Run: headless pygame with SDL's dummy video driver; simulated clock (each Clock.tick advances the game by its frame time, no real sleeping); random seed 0; keys injected as events and as key.get_pressed() state; mouse plan: one left click at the window centre at the start of phase 2, then a move to the lower-right quarter at the start of phase 3.
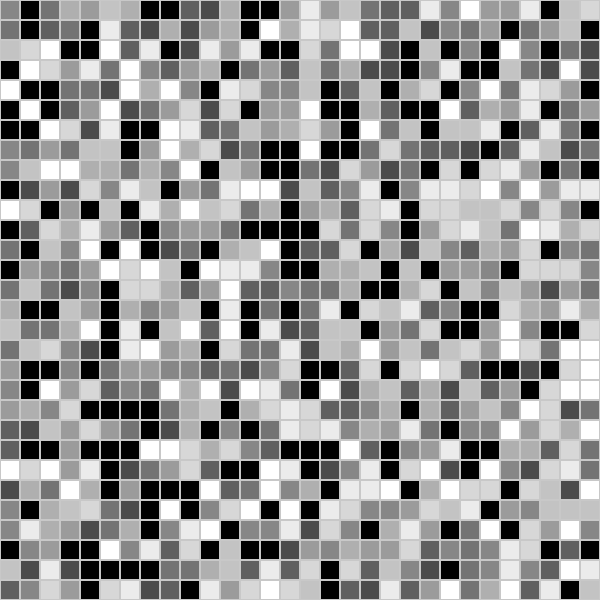
Frame 1 of 4 · flips 1–60 · no input
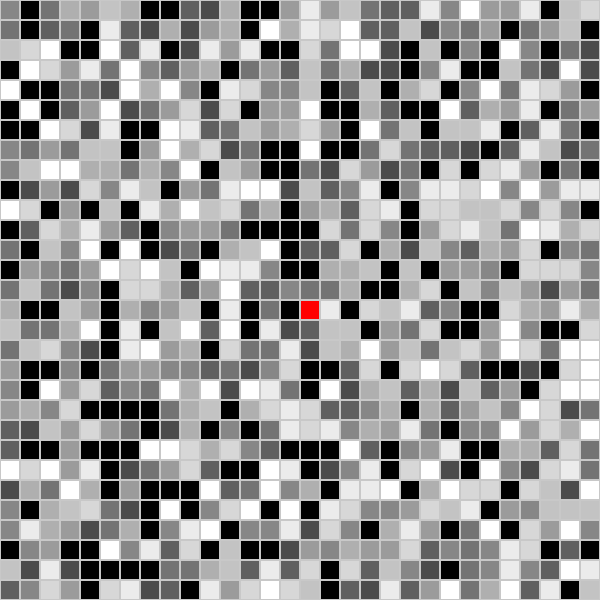
Frame 2 of 4 · flips 61–180 · clicked the window centre · tapped SPACE, RETURN · held RIGHT (→), D
Frame 3 of 4 · flips 181–300 · moved the mouse to the lower-right quarter · held DOWN (↓), S · screen unchanged from frame 2, image omitted
Frame 4 of 4 · flips 301–420 · held LEFT (←), A, UP (↑), W · screen unchanged from frame 3, image omitted

The pygame program that drew these frames:

import pygame
import heapq
import time
import random

# Inicializar o Pygame
pygame.init()

# Configurações da janela (tamanho da tela ajustado para 30x30)
WIDTH, HEIGHT = 600, 600  # Ajustando a janela para caber o mapa 30x30
ROWS, COLS = 30, 30  # Tamanho da grade para 30x30 células
CELL_SIZE = WIDTH // COLS  # Ajuste automático do tamanho da célula

WHITE, BLACK, RED, GREEN, BLUE, GREY = (255, 255, 255), (0, 0, 0), (255, 0, 0), (0, 255, 0), (0, 0, 255), (200, 200, 200)

# Inicializar a tela
screen = pygame.display.set_mode((WIDTH, HEIGHT))
pygame.display.set_caption("Dijkstra with Random and Predefined Maps")

# Fonte para mensagens
font = pygame.font.Font(None, 36)

# Variáveis globais para início e fim
start = None
end = None

# Gerar grade aleatória 
def generate_random_grid(rows, cols):
    grid = []
    for i in range(rows):
        row = []
        for j in range(cols):
            if random.random() < 0.2:  # 20% de chance de ser um obstáculo
                row.append(-1)
            else:
                row.append(random.randint(1, 10))  # Pesos entre 1 e 10
        grid.append(row)
    return grid

def generate_predefined_grid(): #Deve ser alterado ainda não está funcionando direito
    # Criar um mapa inicial com todas as células como obstáculos
    grid = [[-1] * COLS for _ in range(ROWS)]

    # Criar o ponto de entrada único (início compartilhado)
    # for col in range(0, 5):  # Colunas iniciais de 0 a 4
    #     grid[15][col] = 1 

    # Convergir todas as pistas para o mesmo destino final
    for row in [8, 13, 18]:  # Linhas 10, 15 e 20 convergem para a coluna 25
        grid[row][5] = random.randint(1,3)

        for i in range(0,5):
            grid[row-i][5] = random.randint(1,3)

    # Dividir o caminho em três pistas
    for col in range(5, 25):  # Colunas de 5 a 24

        grid[8][col] = random.randint(4,6)  # Linha superior (pista 1)
        grid[13][col] = random.randint(7,9)  # Linha do meio (pista 2)
        grid[18][col] = random.randint(1,3)  # Linha inferior (pista 3)

    # Convergir todas as pistas para o mesmo destino final
    for row in [8, 13, 18]:  # Linhas 10, 15 e 20 convergem para a coluna 25
        grid[row][25] = random.randint(1,3)

        for i in range(0,5):
            grid[row+i][25] = random.randint(1,3)

    return grid



# Inicializar a grade com o mapa aleatório
grid = generate_random_grid(ROWS, COLS)

# Função para desenhar a grade
def draw_grid():
    for row in range(ROWS):
        for col in range(COLS):
            rect = pygame.Rect(col * CELL_SIZE, row * CELL_SIZE, CELL_SIZE, CELL_SIZE)
            if grid[row][col] == -1:
                color = BLACK  # Obstáculo
            elif start == (row, col):
                color = RED  # Ponto inicial
            elif end == (row, col):
                color = BLUE  # Ponto final
            else:
                weight = grid[row][col]
                intensity = 255 - (weight - 1) * 20  # Ajustar a intensidade da cor
                color = (intensity, intensity, intensity)  # Tons de cinza
            pygame.draw.rect(screen, color, rect)
            pygame.draw.rect(screen, GREY, rect, 1)

# Função para desenhar o caminho final
def draw_path(path):
    for x, y in path:
        rect = pygame.Rect(y * CELL_SIZE, x * CELL_SIZE, CELL_SIZE, CELL_SIZE)
        pygame.draw.rect(screen, GREEN, rect)
        pygame.draw.rect(screen, GREY, rect, 1)

# Função para exibir mensagens na caixa de diálogo
def show_message_in_box(message, color):
    # Caixa de diálogo
    box_width = WIDTH - 40
    box_height = 60
    box_x = 20
    box_y = HEIGHT - box_height - 20
    pygame.draw.rect(screen, (0, 0, 0), (box_x, box_y, box_width, box_height))  # Caixa de fundo preta
    pygame.draw.rect(screen, GREY, (box_x, box_y, box_width, box_height), 3)  # Borda cinza

    # Texto da mensagem
    text = font.render(message, True, color)
    text_rect = text.get_rect(center=(WIDTH // 2, HEIGHT - 40))
    screen.blit(text, text_rect)

# Função para calcular a posição do clique na grade
def get_cell_from_mouse(pos):
    x, y = pos
    row = x // CELL_SIZE
    col = y // CELL_SIZE
    return (col, row)  # Inverter para (linha, coluna)

# Algoritmo de Dijkstra com visualização do percurso
def dijkstra_visualized(start, end):
    pq = []
    heapq.heappush(pq, (0, start))
    distances = {start: 0}
    parents = {start: None}
    visited = set()

    while pq:
        cost, current = heapq.heappop(pq)
        if current in visited:
            continue
        visited.add(current)

        # Visualizar cada célula visitada durante o processo
        draw_grid()
        for visited_cell in visited:
            rect = pygame.Rect(visited_cell[1] * CELL_SIZE, visited_cell[0] * CELL_SIZE, CELL_SIZE, CELL_SIZE)
            pygame.draw.rect(screen, (200, 200, 0), rect)  # Cor amarela para as células visitadas
            pygame.draw.rect(screen, GREY, rect, 1)
        pygame.display.update()
        time.sleep(0.05)  # Controla a velocidade de visualização da busca

        if current == end:
            break

        x, y = current
        for dx, dy in [(-1, 0), (1, 0), (0, -1), (0, 1)]:
            nx, ny = x + dx, y + dy
            if 0 <= nx < ROWS and 0 <= ny < COLS and grid[nx][ny] != -1:
                new_cost = cost + grid[nx][ny]
                if (nx, ny) not in distances or new_cost < distances[(nx, ny)]:
                    distances[(nx, ny)] = new_cost
                    parents[(nx, ny)] = current
                    heapq.heappush(pq, (new_cost, (nx, ny)))

    # Verificar se o ponto final é alcançável
    if end not in parents:
        return None

    # Reconstruir o caminho
    path = []
    current = end
    while current is not None:
        path.append(current)
        current = parents.get(current)
    path.reverse()
    return path

# Função para mover o personagem
def move_character(path):
    for pos in path:
        x, y = pos
        rect = pygame.Rect(y * CELL_SIZE, x * CELL_SIZE, CELL_SIZE, CELL_SIZE)
        draw_grid()
        draw_path(path)  # Mostrar o caminho enquanto o personagem anda
        pygame.draw.circle(screen, RED, (y * CELL_SIZE + CELL_SIZE // 2, x * CELL_SIZE + CELL_SIZE // 2), CELL_SIZE // 3)
        pygame.display.update()
        time.sleep(0.1)

# Loop principal
running = True
path = []
path_not_found = False
use_predefined = False
while running:
    for event in pygame.event.get():
        if event.type == pygame.QUIT:
            running = False
        if event.type == pygame.MOUSEBUTTONDOWN:  # Clique do mouse
            pos = pygame.mouse.get_pos()
            cell = get_cell_from_mouse(pos)
            if grid[cell[0]][cell[1]] != -1:  # Apenas em células livres
                if not start:
                    start = cell
                elif not end:
                    end = cell
        if event.type == pygame.KEYDOWN:
            if event.key == pygame.K_SPACE and start and end:  # Calcula o caminho
                path = dijkstra_visualized(start, end)
                path_not_found = path is None
            if event.key == pygame.K_RETURN and path and not path_not_found:  # Move o bonequinho
                move_character(path)
            if event.key == pygame.K_r:  # Pressionar R para gerar nova grade aleatória
                grid = generate_random_grid(ROWS, COLS)
                start, end, path = None, None, []
                path_not_found = False
                use_predefined = False
            if event.key == pygame.K_p:  # Pressionar P para usar o mapa predefinido
                grid = generate_predefined_grid()
                start, end, path = None, None, []
                path_not_found = False
                use_predefined = True

    screen.fill(BLACK)
    draw_grid()
    if path:
        draw_path(path)
    
    # Exibir mensagens
    if path_not_found:
        show_message_in_box("Caminho impossível de alcançar!", BLUE)
    elif path:
        show_message_in_box("Parabéns! Caminho encontrado!", GREEN)
    elif use_predefined:
        show_message_in_box("Usando o mapa predefinido!", WHITE)

    pygame.display.flip()

pygame.quit()
